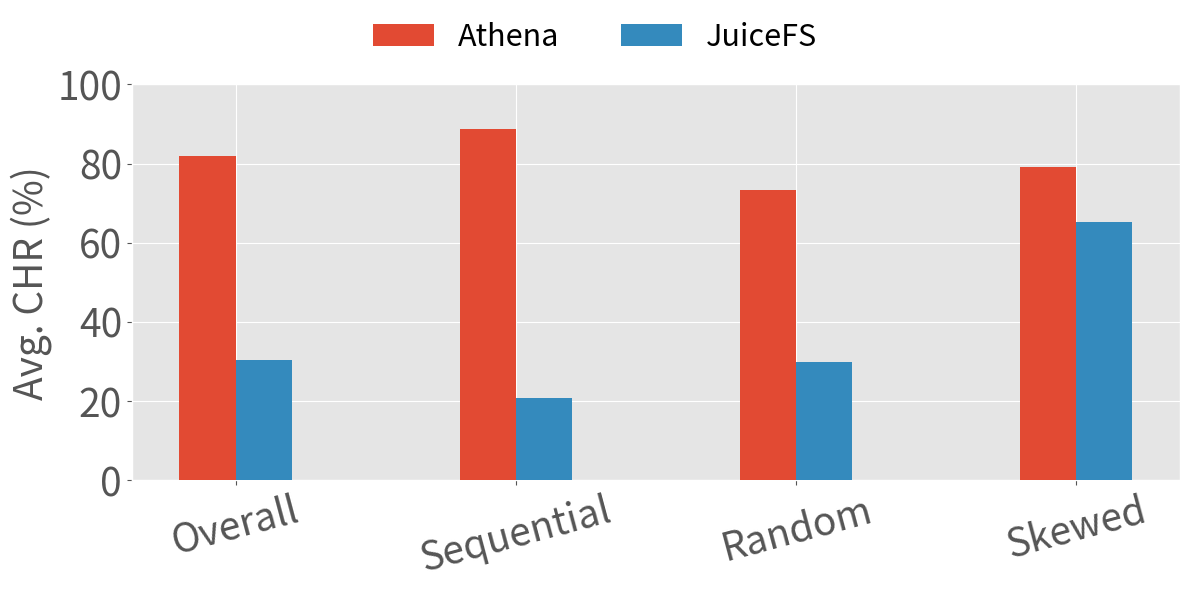

Generate this figure with matplotlib:
import numpy as np
import matplotlib.pyplot as plt

# 定义数据，只保留JuiceFS和Athena
data = {
    'Sequential': {
        'Athena': [96.2, 97.1, 74.1, 95.2, 94.1, 65, 99],
        'JuiceFS': [16.1, 0, 76.2, 0, 0, 52, 0],
    },
    'Random': {
        'Athena': [96.2, 35.2, 100, 35.2, 100],
        'JuiceFS': [97.1, 5.6, 20.6, 5.6, 20.6],
    },
    'Skewed': {
        'Athena': [70.1, 88.2],
        'JuiceFS': [60.3, 70.2],
    }
}

group_names = list(data.keys())  # ['Sequential', 'Random', 'Skewed']
model_names = ['Athena', 'JuiceFS']  # 只保留Athena和JuiceFS
num_groups = len(group_names)
num_models = len(model_names)

# 计算总体统计
averages = {model: [] for model in model_names}
overall_means = []
overall_errors = []
for model in model_names:
    all_values = []
    for group in group_names:
        all_values.extend(data[group][model])
    mean = np.mean(all_values)
    min_val = np.min(all_values)
    max_val = np.max(all_values)
    overall_means.append(mean)
    overall_errors.append([mean - min_val, max_val - mean])  # Errors as [lower, upper]
    averages[model].append(mean)  # Append overall average for first cluster

# 绘制直方图
x = np.arange(num_groups + 1)  # Including overall stats
width = 0.2  # the width of the bars

plt.style.use("ggplot")
fontsize = 28
legend_fontsize = 22
bar_width = 0.1  # 调整条形宽度以适应更多条形
figsize = (12, 6)
fig, ax = plt.subplots(figsize=figsize)

colors = plt.rcParams['axes.prop_cycle'].by_key()['color']

# First, draw the overall stats
for i, model in enumerate(model_names):
    ax.bar(x[0] + i*width, overall_means[i], width, capsize=5, label=model, color=colors[i % len(colors)], zorder=3)

# Then draw each group
for i, model in enumerate(model_names):
    for j, group in enumerate(group_names):
        group_values = data[group][model]
        group_mean = np.mean(group_values)
        group_min = np.min(group_values)
        group_max = np.max(group_values)
        ax.bar(x[j+1] + i*width, group_mean, width, capsize=5, color=colors[i % len(colors)], zorder=3)

ax.set_ylabel('Avg. CHR (%)', fontsize=fontsize)
yticks = [int(i) for i in ax.get_yticks()]
ax.set_yticks(yticks)
ax.set_yticklabels(yticks, fontsize=fontsize)

ax.set_xticks(x + width * (num_models - 1) / 2)
ax.set_xticklabels(['Overall'] + group_names, fontsize=fontsize, rotation=15)
plt.subplots_adjust(top=0.8)

# 将图例放置在顶部
handles, labels = ax.get_legend_handles_labels()
fig.legend(handles, labels, loc='upper center', bbox_to_anchor=(0.5, 1.),
           ncol=len(model_names), fontsize=legend_fontsize, frameon=False)

plt.tight_layout(rect=(0, 0, 1, 0.9))
plt.savefig('chr.pdf', facecolor='white', bbox_inches='tight')
plt.show()
